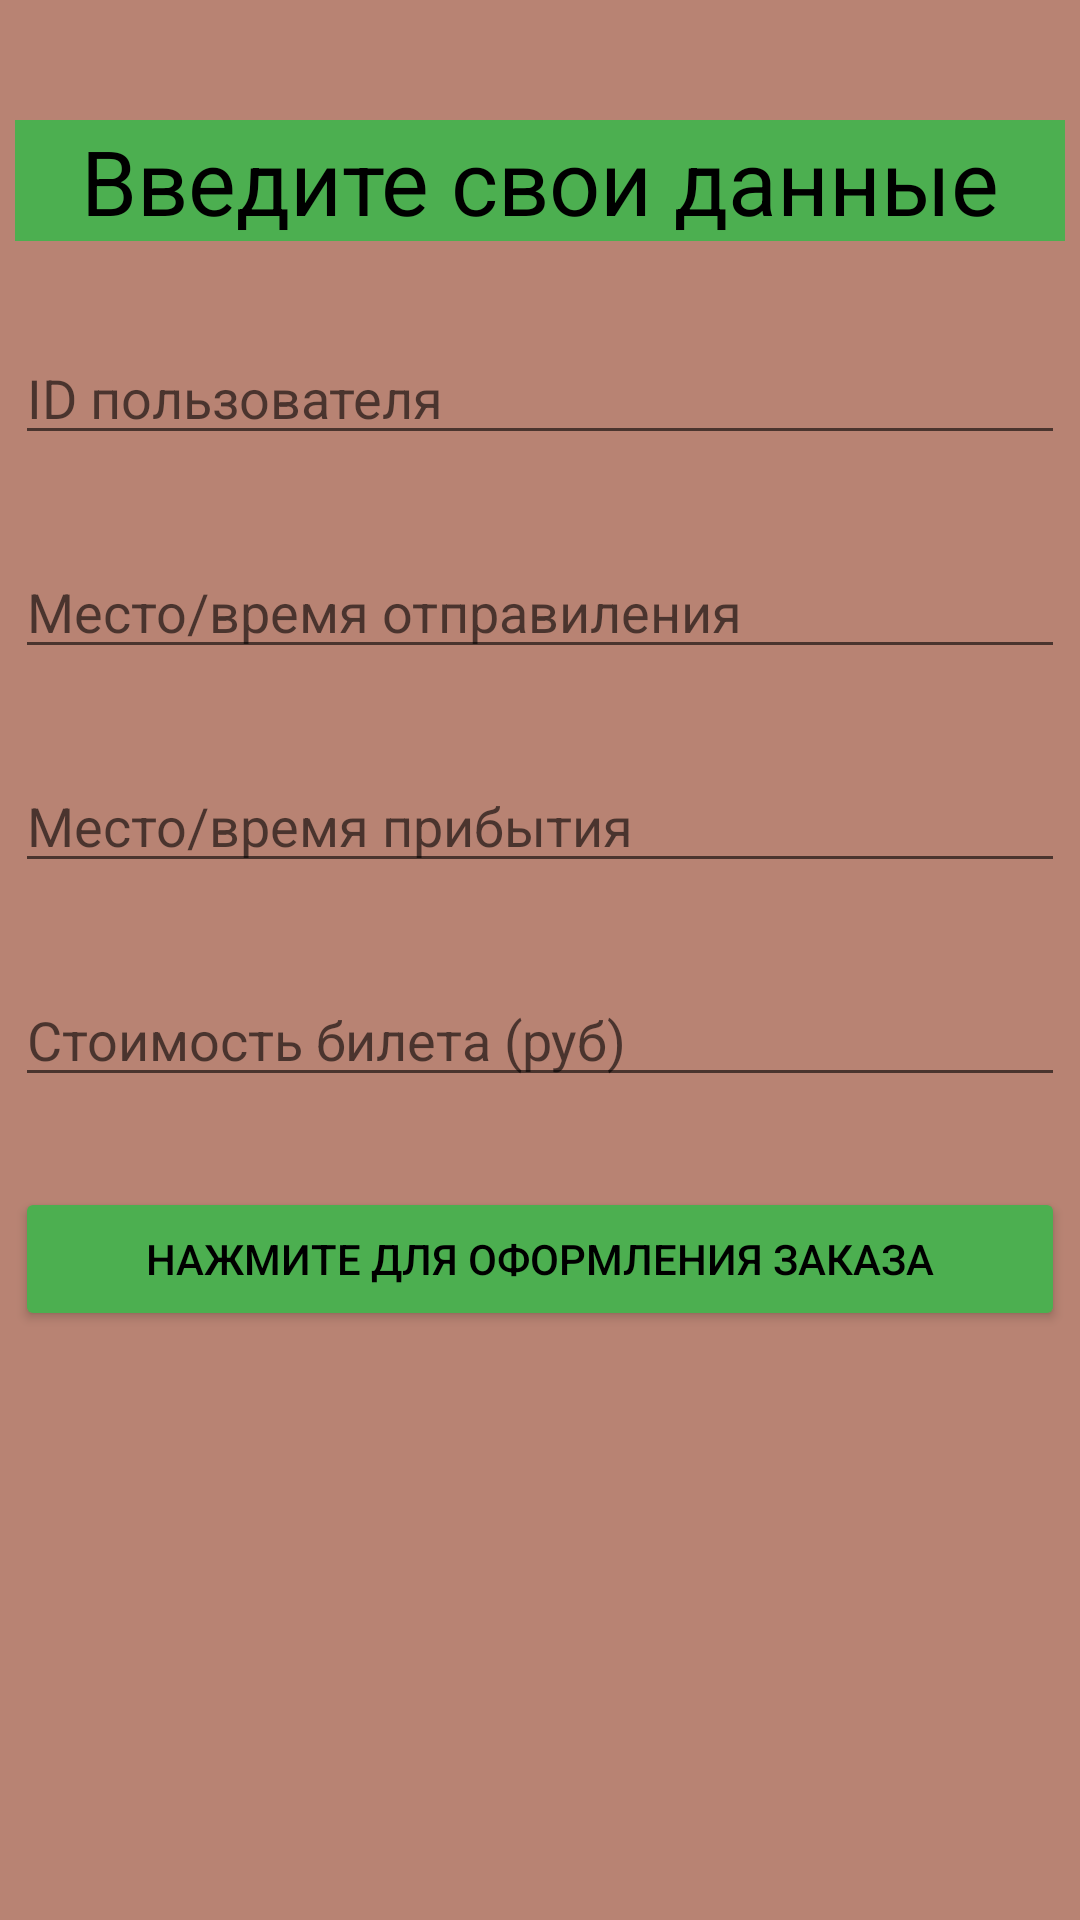

Here is an Android app screen rendered from its layout file. Give the layout XML and the strings, colors and styles it references.
<!-- AndroidManifest.xml: application theme Theme.HW421 -->
<!-- res/layout/activity_second.xml -->
<?xml version="1.0" encoding="utf-8"?>
<androidx.constraintlayout.widget.ConstraintLayout xmlns:android="http://schemas.android.com/apk/res/android"
    xmlns:app="http://schemas.android.com/apk/res-auto"
    xmlns:tools="http://schemas.android.com/tools"
    android:layout_width="match_parent"
    android:layout_height="match_parent"
    android:background="#B88373"
    tools:context=".SecondActivity">

    <TextView
        android:id="@+id/textView"
        android:layout_width="350dp"
        android:layout_height="wrap_content"
        android:layout_marginTop="40dp"
        android:background="#4CAF50"
        android:gravity="center"
        android:text="Введите свои данные"
        android:textColor="#000000"
        android:textSize="30dp"
        app:layout_constraintEnd_toEndOf="parent"
        app:layout_constraintStart_toStartOf="parent"
        app:layout_constraintTop_toTopOf="parent" />

    <EditText
        android:id="@+id/ID"
        android:layout_width="350dp"
        android:layout_height="wrap_content"
        android:layout_marginTop="30dp"
        android:ems="10"
        android:hint="ID пользователя"
        android:inputType="textPersonName"
        app:layout_constraintEnd_toEndOf="parent"
        app:layout_constraintHorizontal_bias="0.497"
        app:layout_constraintStart_toStartOf="parent"
        app:layout_constraintTop_toBottomOf="@+id/textView" />

    <EditText
        android:id="@+id/Place1"
        android:layout_width="350dp"
        android:layout_height="wrap_content"
        android:layout_marginTop="30dp"
        android:ems="10"
        android:hint="Место/время отправиления"
        android:inputType="textPersonName"
        app:layout_constraintEnd_toEndOf="parent"
        app:layout_constraintHorizontal_bias="0.497"
        app:layout_constraintStart_toStartOf="parent"
        app:layout_constraintTop_toBottomOf="@+id/ID" />

    <EditText
        android:id="@+id/Place2"
        android:layout_width="350dp"
        android:layout_height="wrap_content"
        android:layout_marginTop="30dp"
        android:ems="10"
        android:hint="Место/время прибытия"
        android:inputType="textPersonName"
        app:layout_constraintEnd_toEndOf="parent"
        app:layout_constraintStart_toStartOf="parent"
        app:layout_constraintTop_toBottomOf="@+id/Place1" />

    <EditText
        android:id="@+id/Money"
        android:layout_width="350dp"
        android:layout_height="wrap_content"
        android:layout_marginTop="30dp"
        android:ems="10"
        android:hint="Стоимость билета (руб)"
        android:inputType="textPersonName"
        app:layout_constraintEnd_toEndOf="parent"
        app:layout_constraintStart_toStartOf="parent"
        app:layout_constraintTop_toBottomOf="@+id/Place2" />

    <Button
        android:id="@+id/button2"
        android:layout_width="350dp"
        android:layout_height="wrap_content"
        android:layout_marginTop="30dp"
        android:backgroundTint="#4CAF50"
        android:text="Нажмите для оформления заказа"
        android:textColor="#000000"
        app:layout_constraintEnd_toEndOf="parent"
        app:layout_constraintStart_toStartOf="parent"
        app:layout_constraintTop_toBottomOf="@+id/Money" />
</androidx.constraintlayout.widget.ConstraintLayout>
<!-- resources referenced by this layout -->
<resources>
  <style name="Theme.HW421" parent="Theme.MaterialComponents.DayNight.DarkActionBar">
          
          <item name="colorPrimary">@color/purple_500</item>
          <item name="colorPrimaryVariant">@color/purple_700</item>
          <item name="colorOnPrimary">@color/white</item>
          
          <item name="colorSecondary">@color/teal_200</item>
          <item name="colorSecondaryVariant">@color/teal_700</item>
          <item name="colorOnSecondary">@color/black</item>
          
          <item name="android:statusBarColor">?attr/colorPrimaryVariant</item>
          
      </style>
  <!-- not gathered from this repository: default colours our renderer supplied (Android Studio template values) -->
  <color name="purple_500">#FF6200EE</color>
  <color name="purple_700">#FF3700B3</color>
  <color name="teal_200">#FF03DAC5</color>
  <color name="teal_700">#FF018786</color>
  <color name="black">#FF000000</color>
  <color name="white">#FFFFFFFF</color>
</resources>
